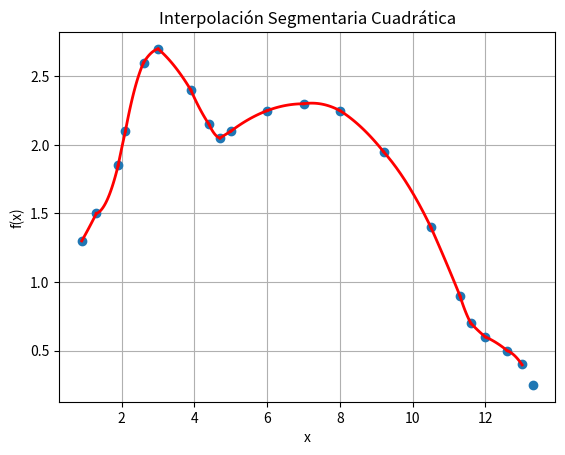

The script that saved this image:
import numpy as np
import matplotlib.pyplot as plt
import time

# Datos
xt = np.array([0.9, 1.3, 1.9, 2.1, 2.6, 3.0, 3.9, 4.4, 4.7, 5.0, 6.0,
               7.0, 8.0, 9.2, 10.5, 11.3, 11.6, 12.0, 12.6, 13.0, 13.3])
f_x = np.array([1.3, 1.5, 1.85, 2.1, 2.6, 2.7, 2.4, 2.15, 2.05, 2.1,
                2.25, 2.3, 2.25, 1.95, 1.4, 0.9, 0.7, 0.6, 0.5, 0.4, 0.25])

# Figura principal
plt.figure()
plt.plot(xt, f_x, 'o', linewidth=2)
plt.title('Interpolación Segmentaria Cuadrática')
plt.xlabel('x')
plt.ylabel('f(x)')
plt.grid(True)

length = len(xt)

# Segmentos cuadráticos
for n in range(length - 2):
    x0, y0 = xt[n],     f_x[n]
    x1, y1 = xt[n+1],   f_x[n+1]
    x2, y2 = xt[n+2],   f_x[n+2]

    A = np.array([
        [x0**2, x0, 1],
        [x1**2, x1, 1],
        [x2**2, x2, 1]
    ])

    coef = np.linalg.solve(A, np.array([y0, y1, y2]))

    a, b, c = coef

    x_seg = np.arange(x0, x1+0.01, 0.01)
    fx_seg = a*x_seg**2 + b*x_seg + c

    plt.plot(x_seg, fx_seg, 'r', linewidth=2)
    plt.pause(1)

plt.show()
